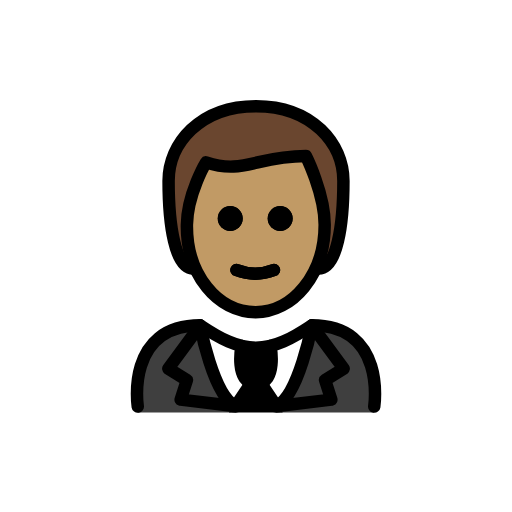
t = 0.00 s
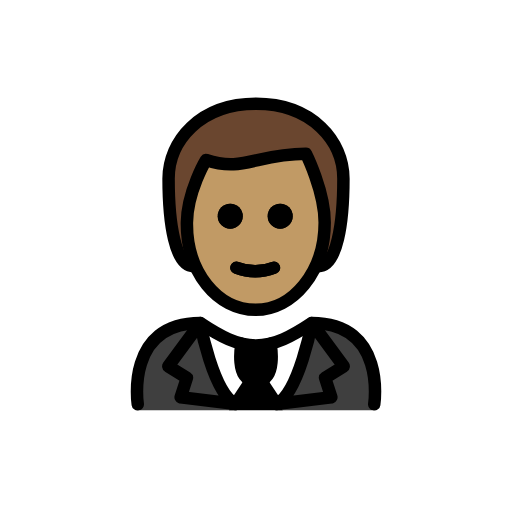
t = 0.48 s
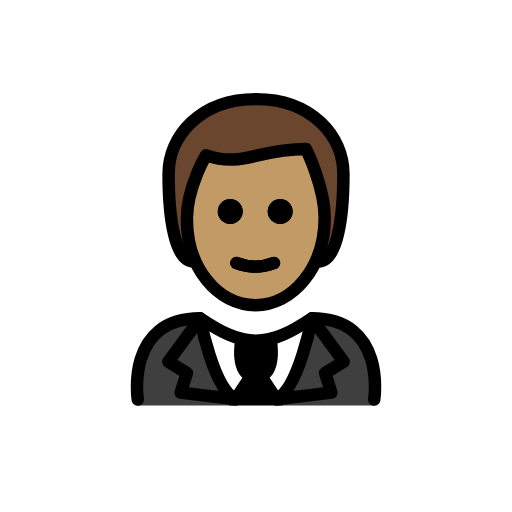
t = 1.43 s
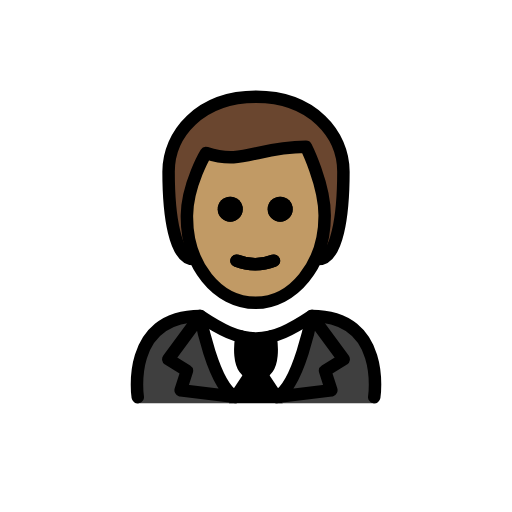
t = 1.90 s
t = 2.38 s: frame unchanged from t = 1.43 s, image omitted
t = 3.33 s: frame unchanged from t = 0.48 s, image omitted

The animated SVG that drew these frames (rendered in a browser with its animation timeline set to each time). Animation: 1 SMIL element (animateTransform=1); one cycle of 3.80 s, repeats indefinitely.

<?xml version='1.0' encoding='utf-8'?>
<svg xmlns="http://www.w3.org/2000/svg" id="emoji" viewBox="-5 -5 82 82" width="200" height="200" role="img">
  <title>OpenMoji: man in tuxedo: medium skin tone</title><g><g id="hair">
    <g id="hair-2">
      <path fill="#6a462f" d="M26,38c-3,0-4-7-4-14,0-6,5-12,14-12s14,6,14,12c0,7-1,14-4,14" />
    </g>
  </g>
  <g id="skin">
    <g id="skin-2">
      <path fill="#c19a65" d="M24.8422,30.5c-.1015,7.999,4.0635,14,11,14,7.0635,0,11.0635-6,11.0635-14,0-5-3-10-3-10-8,0-10,3-16,1A17.0768,17.0768,0,0,0,24.8422,30.5Z" />
    </g>
  </g>
  <g id="color">
    <g>
      <g>
        <g>
          <g>
            <path fill="#fff" d="M54.9375,60.9063s2-13.7973-10-13.7973c-3.1919,2.1192-5.9264,3.5837-9,3.5775h.125c-3.0736.0062-5.8082-1.4583-9-3.5775-12,0-10,13.7973-10,13.7973" />
            <g>
              <path fill="#3f3f3f" d="M27.0625,47.109c-12,0-10,13.9674-10,13.9674H32.9559s-4.4214-3.2647-5.8934-13.9674" />
              <path fill="#3f3f3f" d="M44.9375,47.109c12,0,10,13.9674,10,13.9674H39.19s5.4224-7.4433,5.748-13.9674" />
            </g>
          </g>
          <path d="M33.6927,50.5983S32.4864,56.62,36,56.62s2.3072-6.0214,2.3072-6.0214" />
        </g>
        <path fill="#3f3f3f" d="M35.15,56.8023,32.7344,60.44c-3.63-1.7539-5.6719-12.9622-5.6719-12.9622l-5.1046,6.9347,2.974,1.842-.9985,3.1134L32.8023,60.44" />
        <path fill="#3f3f3f" d="M36.85,56.8023,39.2655,60.44c3.63-1.7539,5.672-12.9622,5.672-12.9622l5.1045,6.9347-2.974,1.842.9985,3.1134L39.1976,60.44" />
      </g>
      <polygon points="36 55.569 31.647 61.076 40.288 61.076 36 55.569" />
    </g>
  </g>
  <g id="line">
    <g>
      <path d="M41.873,30a2,2,0,1,1-2-2,2,2,0,0,1,2,2" />
      <path d="M33.873,30a2,2,0,1,1-2-2,2,2,0,0,1,2,2" />
      <path fill="none" stroke="#000" stroke-linecap="round" stroke-linejoin="round" stroke-width="2" d="M32.873,38.25a8.2737,8.2737,0,0,0,6,0" />
      <path fill="none" stroke="#000" stroke-linecap="round" stroke-linejoin="round" stroke-width="2" d="M26,38c-3,0-4-7-4-14,0-6,5-12,14-12s14,6,14,12c0,7-1,14-4,14" />
      <path d="M41.873,30a2,2,0,1,1-2-2,2,2,0,0,1,2,2" />
      <path d="M33.873,30a2,2,0,1,1-2-2,2,2,0,0,1,2,2" />
      <path fill="none" stroke="#000" stroke-linejoin="round" stroke-width="2" d="M24.9365,31c-.1015,7.999,4.9365,14,11,14C41.873,45,47,39,47,31c0-5-3-11-3-11-8,0-10,3-16,1C28,21,25,26,24.9365,31Z" />
      <path fill="none" stroke="#000" stroke-linecap="round" stroke-linejoin="round" stroke-width="2" d="M32.873,38.25a8.2737,8.2737,0,0,0,6,0" />
      <path fill="none" stroke="#000" stroke-linecap="round" stroke-linejoin="round" stroke-width="2" d="M33.6927,50.4119S32.4864,56.4334,36,56.4334s2.3072-6.0215,2.3072-6.0215" />
      <path fill="none" stroke="#000" stroke-linecap="round" stroke-linejoin="round" stroke-width="2" d="M35.15,56.4334l-2.4152,3.6377c-3.63-1.7538-5.6719-12.9621-5.6719-12.9621l-5.1046,6.9346,2.974,1.842-.9985,3.1134,8.8689,1.0721z" />
      <path fill="none" stroke="#000" stroke-linecap="round" stroke-linejoin="round" stroke-width="2" d="M36.85,56.4334l2.4151,3.6377c3.63-1.7538,5.672-12.9621,5.672-12.9621l5.1045,6.9346-2.974,1.842.9985,3.1134-8.8689,1.0721z" />
      <path fill="none" stroke="#000" stroke-linecap="round" stroke-linejoin="round" stroke-width="2" d="M17.0625,60.109s-2-13,10-13c3.1918,2.1279,5.9264,3.5984,9,3.5921h-.125c3.0736.0063,5.8081-1.4642,9-3.5921,12,0,10,13,10,13" />
    </g>
  </g>
<animateTransform attributeName="transform" type="translate" values="0 0;0 -1.5;0 0" dur="3.8s" repeatCount="indefinite" /></g></svg>
